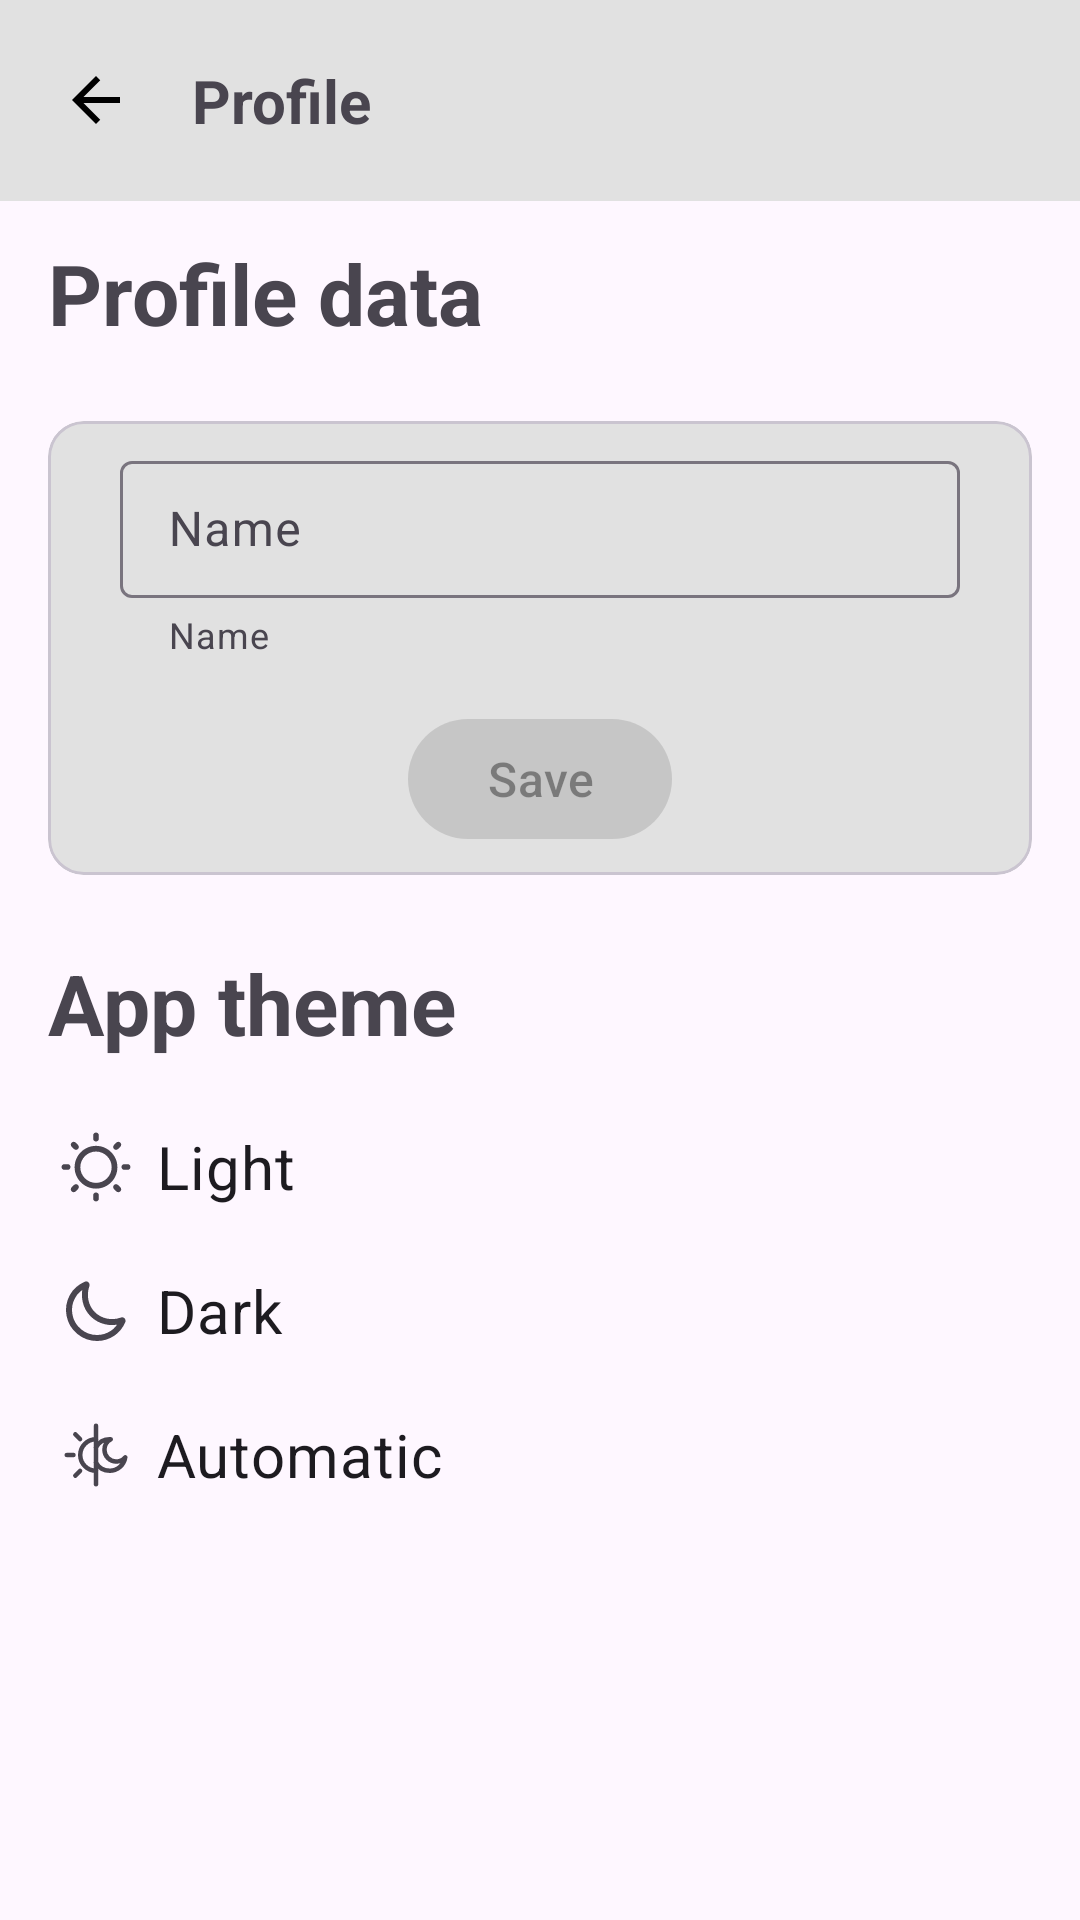

The Android layout XML behind this screen, and the referenced resources:
<!-- AndroidManifest.xml: application theme Theme.Delivery -->
<!-- res/layout/fragment_profile.xml -->
<?xml version="1.0" encoding="utf-8"?>
<LinearLayout xmlns:android="http://schemas.android.com/apk/res/android"
    xmlns:tools="http://schemas.android.com/tools"
    android:layout_width="match_parent"
    android:layout_height="match_parent"
    xmlns:app="http://schemas.android.com/apk/res-auto"
    android:orientation="vertical"
    tools:context=".presentation.screens.profile.ProfileFragment">

    <Toolbar
        android:id="@+id/toolbar"
        android:layout_width="match_parent"
        android:layout_height="wrap_content"
        android:background="?attr/colorSurface">

        <ImageButton
            android:id="@+id/btn_return"
            android:layout_width="32dp"
            android:layout_height="32dp"
            android:importantForAccessibility="no"
            android:src="@drawable/baseline_arrow_back_24"
            android:background="?attr/colorSurface"/>

        <com.google.android.material.textview.MaterialTextView
            android:id="@+id/mtv_title"
            android:layout_width="wrap_content"
            android:layout_height="wrap_content"
            android:text="@string/profile"
            android:textSize="20sp"
            android:textStyle="bold"
            android:layout_marginVertical="20dp"
            android:paddingHorizontal="16dp" />
    </Toolbar>

    <com.google.android.material.textview.MaterialTextView
        android:id="@+id/mtv_title_profile"
        android:layout_width="match_parent"
        android:layout_height="wrap_content"
        android:text="@string/profile_data"
        android:textSize="28sp"
        android:textStyle="bold"
        android:layout_marginHorizontal="16dp"
        android:layout_marginVertical="12dp"/>

    <com.google.android.material.card.MaterialCardView
        android:id="@+id/card_credentials"
        android:layout_width="match_parent"
        android:layout_height="wrap_content"
        android:layout_marginHorizontal="16dp"
        android:layout_marginVertical="12dp">

        <LinearLayout
            android:layout_width="match_parent"
            android:layout_height="wrap_content"
            android:orientation="vertical">

            <com.google.android.material.textfield.TextInputLayout
                android:id="@+id/til_name"
                android:layout_width="match_parent"
                android:layout_height="wrap_content"
                android:layout_marginHorizontal="24dp"
                android:layout_marginVertical="8dp"
                app:helperText="@string/name">
                <com.google.android.material.textfield.TextInputEditText
                    android:id="@+id/et_name"
                    android:layout_width="match_parent"
                    android:layout_height="wrap_content"
                    android:textSize="16sp"
                    android:paddingVertical="12dp"
                    android:hint="@string/name"/>
            </com.google.android.material.textfield.TextInputLayout>

            <com.google.android.material.button.MaterialButton
                android:id="@+id/btn_submit"
                android:layout_width="wrap_content"
                android:layout_height="wrap_content"
                android:text="@string/save"
                android:textSize="16sp"
                android:enabled="false"
                android:paddingHorizontal="24dp"
                android:layout_margin="8dp"
                android:layout_gravity="center_horizontal"/>

        </LinearLayout>

    </com.google.android.material.card.MaterialCardView>

    <com.google.android.material.textview.MaterialTextView
        android:id="@+id/mtv_title_theme"
        android:layout_width="match_parent"
        android:layout_height="wrap_content"
        android:text="@string/app_theme"
        android:textSize="28sp"
        android:textStyle="bold"
        android:layout_marginHorizontal="16dp"
        android:layout_marginVertical="12dp"/>

    <RadioGroup
        android:id="@+id/rg_theme"
        android:layout_width="match_parent"
        android:layout_height="wrap_content"
        android:layout_marginHorizontal="12dp"
        android:orientation="vertical">

        <com.google.android.material.radiobutton.MaterialRadioButton
            android:id="@+id/rb_light"
            android:layout_width="wrap_content"
            android:layout_height="wrap_content"
            android:text="@string/light"
            android:textSize="20sp"
            android:layout_marginHorizontal="8dp"
            android:paddingHorizontal="8dp"
            style="@style/LightThemeRadioButtonStyle"/>

        <com.google.android.material.radiobutton.MaterialRadioButton
            android:id="@+id/rb_dark"
            style="@style/DarkThemeRadioButtonStyle"
            android:layout_width="wrap_content"
            android:layout_height="wrap_content"
            android:layout_marginHorizontal="8dp"
            android:paddingHorizontal="8dp"
            android:text="@string/dark"
            android:textSize="20sp" />

        <com.google.android.material.radiobutton.MaterialRadioButton
            android:id="@+id/rb_daynight"
            style="@style/DayNightThemeRadioButtonStyle"
            android:layout_width="wrap_content"
            android:layout_height="wrap_content"
            android:layout_marginHorizontal="8dp"
            android:paddingHorizontal="8dp"
            android:text="@string/automatic"
            android:textSize="20sp" />

    </RadioGroup>

</LinearLayout>
<!-- resources referenced by this layout -->
<resources>
  <!-- drawable baseline_arrow_back_24 (drawable) -->
  <vector xmlns:android="http://schemas.android.com/apk/res/android" android:autoMirrored="true" android:height="24dp" android:tint="?attr/colorOnSurface" android:viewportHeight="24" android:viewportWidth="24" android:width="24dp">
        
      <path android:fillColor="?attr/colorOnSurface" android:pathData="M20,11H7.83l5.59,-5.59L12,4l-8,8 8,8 1.41,-1.41L7.83,13H20v-2z"/>
      
  </vector>
  <string name="app_theme">App theme</string>
  <string name="automatic">Automatic</string>
  <string name="dark">Dark</string>
  <string name="light">Light</string>
  <string name="name">Name</string>
  <string name="profile">Profile</string>
  <string name="profile_data">Profile data</string>
  <string name="save">Save</string>
  <style name="DarkThemeRadioButtonStyle" parent="Widget.Material3.CompoundButton.RadioButton">
          <item name="android:button">@drawable/dark_theme_btn_radio</item>
      </style>
  <style name="DayNightThemeRadioButtonStyle" parent="Widget.Material3.CompoundButton.RadioButton">
          <item name="android:button">@drawable/daynight_theme_btn_radio</item>
      </style>
  <style name="LightThemeRadioButtonStyle" parent="Widget.Material3.CompoundButton.RadioButton">
          <item name="android:button">@drawable/light_theme_btn_radio</item>
      </style>
  <style name="Theme.Delivery" parent="Theme.Material3.DayNight.NoActionBar">
          
          <item name="colorPrimary">@color/purple_500</item>
          <item name="colorPrimaryVariant">@color/purple_700</item>
          <item name="colorOnPrimary">@color/white</item>
          
          <item name="colorSecondary">@color/teal_200</item>
          <item name="colorSecondaryVariant">@color/teal_700</item>
          <item name="colorOnSecondary">@color/black</item>
          
          <item name="android:statusBarColor">?attr/colorPrimaryVariant</item>
          
          <item name="colorSurface">@color/light_gray</item>
          <item name="colorOnSurface">@color/black</item>
      </style>
  <!-- drawable dark_theme_btn_radio (drawable) -->
  <?xml version="1.0" encoding="utf-8"?>
  <selector xmlns:android="http://schemas.android.com/apk/res/android">
  
      <item android:state_checked="false" android:drawable="@drawable/baseline_moon_border_24" />
      <item android:state_checked="true" android:drawable="@drawable/baseline_moon_24" />
  
  </selector>
  <!-- drawable daynight_theme_btn_radio (drawable) -->
  <?xml version="1.0" encoding="utf-8"?>
  <selector xmlns:android="http://schemas.android.com/apk/res/android">
  
      <item android:state_checked="false" android:drawable="@drawable/baseline_daynight_border_24" />
      <item android:state_checked="true" android:drawable="@drawable/baseline_daynight_24" />
  
  
  </selector>
  <!-- drawable light_theme_btn_radio (drawable) -->
  <?xml version="1.0" encoding="utf-8"?>
  <selector xmlns:android="http://schemas.android.com/apk/res/android">
  
      <item android:state_checked="false" android:drawable="@drawable/baseline_sun_border_24" />
      <item android:state_checked="true" android:drawable="@drawable/baseline_sun_24" />
  
  </selector>
  <color name="purple_500">#FF6200EE</color>
  <color name="purple_700">#FF3700B3</color>
  <color name="white">#FFFFFFFF</color>
  <color name="teal_200">#FF03DAC5</color>
  <color name="teal_700">#FF018786</color>
  <color name="black">#FF000000</color>
  <color name="light_gray">#E1E1E1</color>
</resources>
